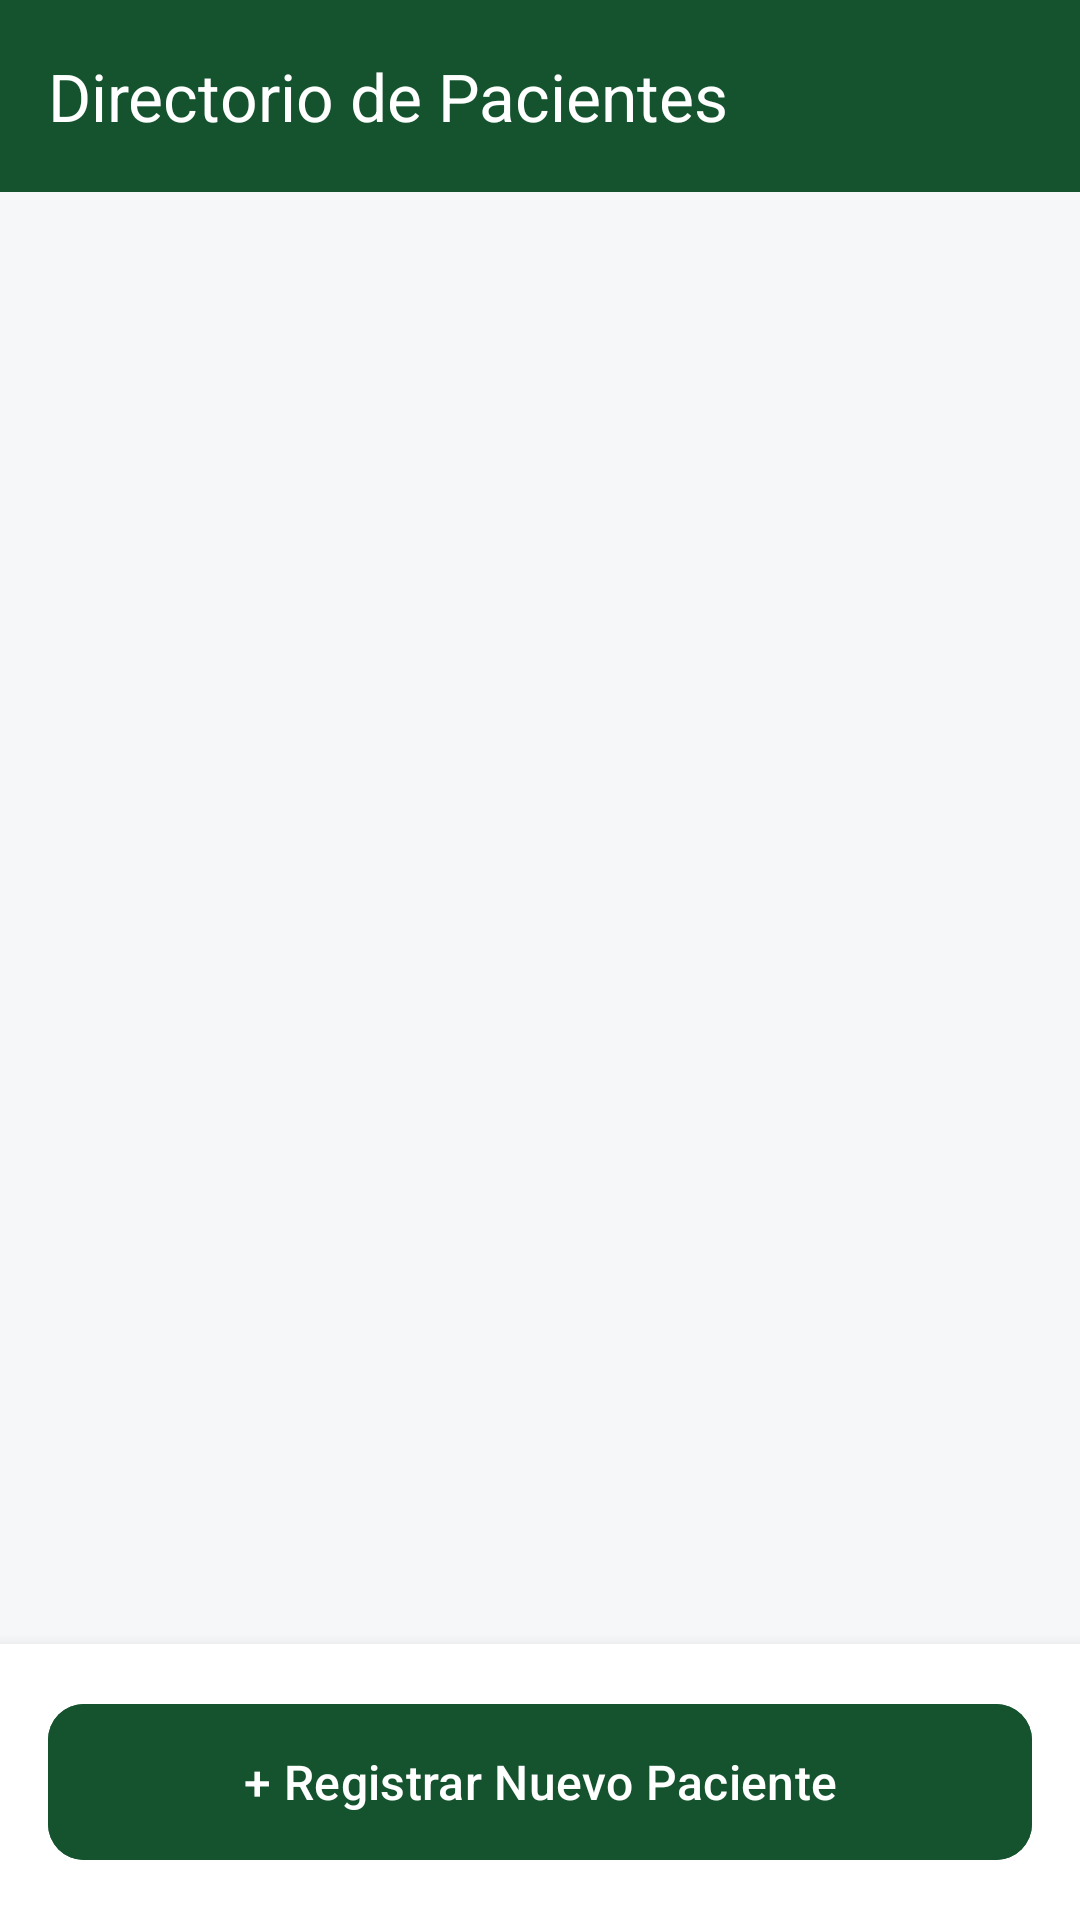

Produce the Android XML layout that renders to this screen, including the resource entries it uses.
<!-- AndroidManifest.xml: application theme Theme.ControlDeMedicamentos -->
<!-- res/layout/activity_pacientes.xml -->
<?xml version="1.0" encoding="utf-8"?>
<LinearLayout xmlns:android="http://schemas.android.com/apk/res/android"
    xmlns:app="http://schemas.android.com/apk/res-auto"
    android:layout_width="match_parent"
    android:layout_height="match_parent"
    android:orientation="vertical"
    android:background="#F5F7F9"
    android:fitsSystemWindows="true">

    <androidx.appcompat.widget.Toolbar
        android:id="@+id/toolbar"
        android:layout_width="match_parent"
        android:layout_height="?attr/actionBarSize"
        android:background="@color/primary_green"
        app:title="Directorio de Pacientes"
        app:titleTextColor="@color/white" />

    <androidx.core.widget.NestedScrollView
        android:layout_width="match_parent"
        android:layout_height="0dp"
        android:layout_weight="1"
        android:fillViewport="true">

        <LinearLayout
            android:id="@+id/llContenedorPacientes"
            android:layout_width="match_parent"
            android:layout_height="wrap_content"
            android:orientation="vertical"
            android:paddingTop="8dp"
            android:paddingBottom="16dp">
        </LinearLayout>
    </androidx.core.widget.NestedScrollView>

    <LinearLayout
        android:layout_width="match_parent"
        android:layout_height="wrap_content"
        android:padding="16dp"
        android:background="@color/white"
        android:elevation="8dp">

        <com.google.android.material.button.MaterialButton
            android:id="@+id/btnNuevoPaciente"
            android:layout_width="match_parent"
            android:layout_height="60dp"
            android:text="+ Registrar Nuevo Paciente"
            android:textAllCaps="false"
            android:textSize="16sp"
            app:cornerRadius="12dp"
            android:backgroundTint="@color/primary_green"/>
    </LinearLayout>
</LinearLayout>
<!-- resources referenced by this layout -->
<resources>
  <color name="primary_green">#14532D</color>
  <color name="white">#FFFFFFFF</color>
  <style name="Theme.ControlDeMedicamentos" parent="Base.Theme.ControlDeMedicamentos" />
  <style name="Base.Theme.ControlDeMedicamentos" parent="Theme.Material3.DayNight.NoActionBar">
          
          
      </style>
</resources>
